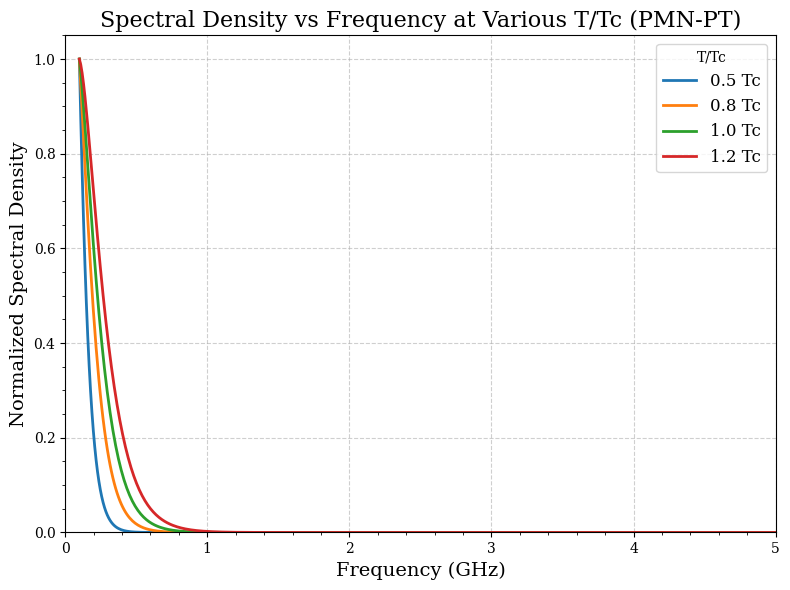
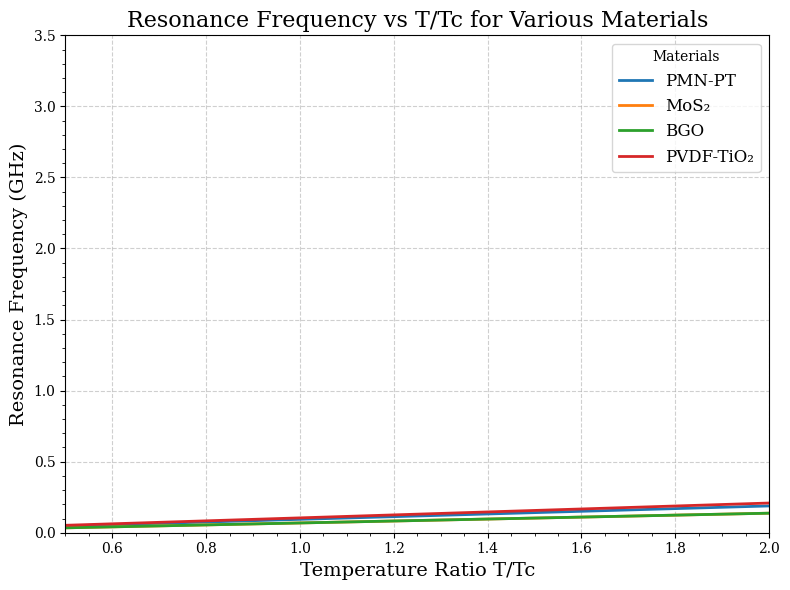
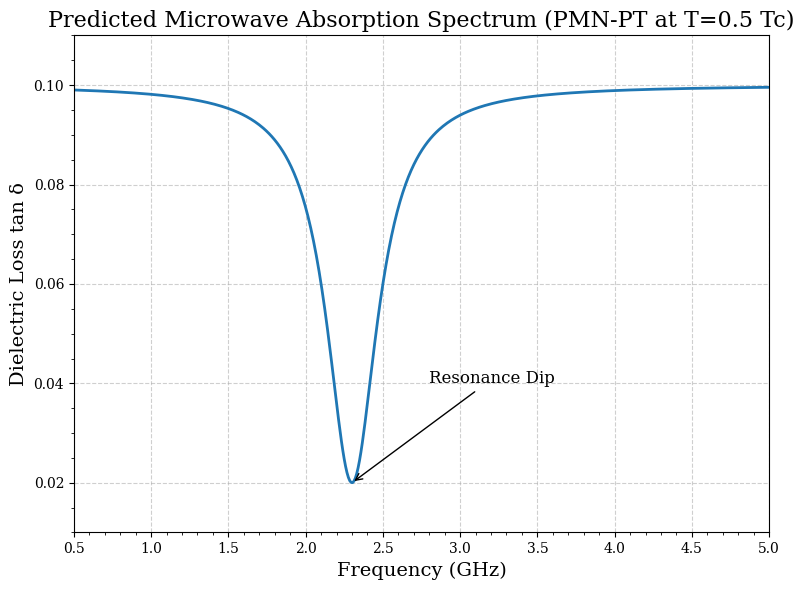

The script that saved these images, in order:
import numpy as np
import matplotlib.pyplot as plt
from matplotlib.ticker import AutoMinorLocator

# Отключаем LaTeX для ускорения
plt.rcParams['text.usetex'] = False
plt.rcParams['font.family'] = 'serif'
plt.rcParams['mathtext.fontset'] = 'stix'

# Константы
h = 4.135667662e-15         # eV·s
hbar = h / (2 * np.pi)
k_B_eV_per_K = 8.617333262145e-5  # eV/K

# Параметры материалов (J в мК → eV)
materials = {
    'PMN-PT':    {'J': 0.4e-3 * k_B_eV_per_K, 'dim_S': 1.8, 'T_c': 1.45e-3, 'color': '#1f77b4'},
    'MoS₂':      {'J': 0.35e-3 * k_B_eV_per_K,'dim_S': 1.5, 'T_c': 1.2e-3,  'color': '#ff7f0e'},
    'BGO':       {'J': 0.25e-3 * k_B_eV_per_K,'dim_S': 2.1, 'T_c': 0.9e-3,  'color': '#2ca02c'},
    'PVDF-TiO₂': {'J': 0.42e-3 * k_B_eV_per_K,'dim_S': 1.9, 'T_c': 1.5e-3,  'color': '#d62728'}
}

# 1) Spectral density vs frequency at various T/Tc (PMN-PT)
plt.figure(figsize=(8,6))
freq_ghz = np.linspace(0.1, 5, 500)
for T_ratio in [0.5, 0.8, 1.0, 1.2]:
    m = materials['PMN-PT']
    # ω0 (GHz) = (2π J dim_S / ħ) * (T_ratio)
    omega0_rad = 2*np.pi * m['J'] * m['dim_S'] * T_ratio / hbar
    omega0_ghz = omega0_rad / (2*np.pi * 1e9)
    g = freq_ghz**(m['dim_S']-1) * np.exp(-freq_ghz/omega0_ghz)
    g /= g.max()
    plt.plot(freq_ghz, g, lw=2, label=f'{T_ratio:.1f} Tc')

plt.xlabel('Frequency (GHz)', fontsize=14)
plt.ylabel('Normalized Spectral Density', fontsize=14)
plt.title('Spectral Density vs Frequency at Various T/Tc (PMN-PT)', fontsize=16)
plt.legend(title='T/Tc', fontsize=12)
plt.grid(True, linestyle='--', alpha=0.6)
plt.xlim(0,5); plt.ylim(0,1.05)
plt.gca().xaxis.set_minor_locator(AutoMinorLocator())
plt.gca().yaxis.set_minor_locator(AutoMinorLocator())
plt.tight_layout()
plt.savefig('spectral_density.png', dpi=300, bbox_inches='tight')


# 2) Resonance frequency vs T/Tc for various materials
plt.figure(figsize=(8,6))
T_ratios = np.linspace(0.5, 2.0, 100)
for name, p in materials.items():
    omega_res_ghz = (2*np.pi * p['J'] * p['dim_S'] * T_ratios / hbar) / (2*np.pi*1e9)
    plt.plot(T_ratios, omega_res_ghz, color=p['color'], lw=2, label=name)

plt.xlabel('Temperature Ratio T/Tc', fontsize=14)
plt.ylabel('Resonance Frequency (GHz)', fontsize=14)
plt.title('Resonance Frequency vs T/Tc for Various Materials', fontsize=16)
plt.legend(title='Materials', fontsize=12)
plt.grid(True, linestyle='--', alpha=0.6)
plt.xlim(0.5,2.0); plt.ylim(0,3.5)
plt.gca().xaxis.set_minor_locator(AutoMinorLocator())
plt.gca().yaxis.set_minor_locator(AutoMinorLocator())
plt.tight_layout()
plt.savefig('resonance_frequency.png', dpi=300, bbox_inches='tight')


# 3) Dielectric loss spectrum with Lorentzian dip (PMN-PT at T=0.5Tc)
plt.figure(figsize=(8,6))
freq = np.linspace(0.5, 5, 500)
omega_res = 2.3  # GHz
gamma = 0.2      # GHz
A = 0.08         # Depth of dip
baseline = 0.1
tan_delta = baseline - A * gamma**2 / ((freq - omega_res)**2 + gamma**2)

plt.plot(freq, tan_delta, lw=2, color=materials['PMN-PT']['color'])
plt.annotate('Resonance Dip', xy=(omega_res, baseline - A),
             xytext=(omega_res+0.5, baseline - A + 0.02),
             arrowprops=dict(arrowstyle='->'), fontsize=12)
plt.xlabel('Frequency (GHz)', fontsize=14)
plt.ylabel('Dielectric Loss tan δ', fontsize=14)
plt.title('Predicted Microwave Absorption Spectrum (PMN-PT at T=0.5 Tc)', fontsize=16)
plt.xlim(0.5,5); plt.ylim(0.01,0.11)
plt.gca().xaxis.set_minor_locator(AutoMinorLocator())
plt.gca().yaxis.set_minor_locator(AutoMinorLocator())
plt.grid(True, linestyle='--', alpha=0.6)
plt.tight_layout()
plt.savefig('dielectric_loss.png', dpi=300, bbox_inches='tight')

print("Saved: spectral_density.png, resonance_frequency.png, dielectric_loss.png")
